Image classification data set "dataset" (eddie772tw/R6Assist on GitHub). Class labels (76): Ace, Alibi, Amaru, Aruni, Ash, Azami, Bandit, Blackbeard, Blitz, Brava, Buck, capitão, Castle, Caveira, Clash, Deimos, Denari, Doc, Dokkaebi, Echo, Ela, Fenrir, Finka, Flores, Frost, Fuze, Glaz, Goyo, Gridlock, Grim, Hibana, Iana, Jackal, jäger, Kaid, Kali, Kapkan, Lesion, Lion, Maestro, Maverick, Melusi, Mira, Montagne, Mozzie, Mute, Nomad, Oryx, Osa, Pulse, Ram, Rauora, Recruit attacker, Recruit defender, Rook, Sens, Sentry, skopós, Sledge, Smoke, Solis, Striker, Tachanka, Thatcher, Thermite, Thorn, Thunderbird, Tubarao, Twitch, Valkyrie, Vigil, Wamai, Warden, Ying, Zero, Zofia.

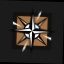
Label: Nomad

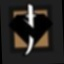
Label: Kaid

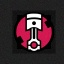
Label: Gridlock

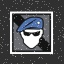
Label: Recruit attacker

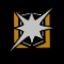
Label: Blitz

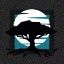
Label: Melusi
